Run: headless pygame with SDL's dummy video driver; simulated clock (each Clock.tick advances the game by its frame time, no real sleeping); random seed 0; keys injected as events and as key.get_pressed() state; mouse plan: one left click at the window centre at the start of phase 2, then a move to the lower-right quarter at the start of phase 3.
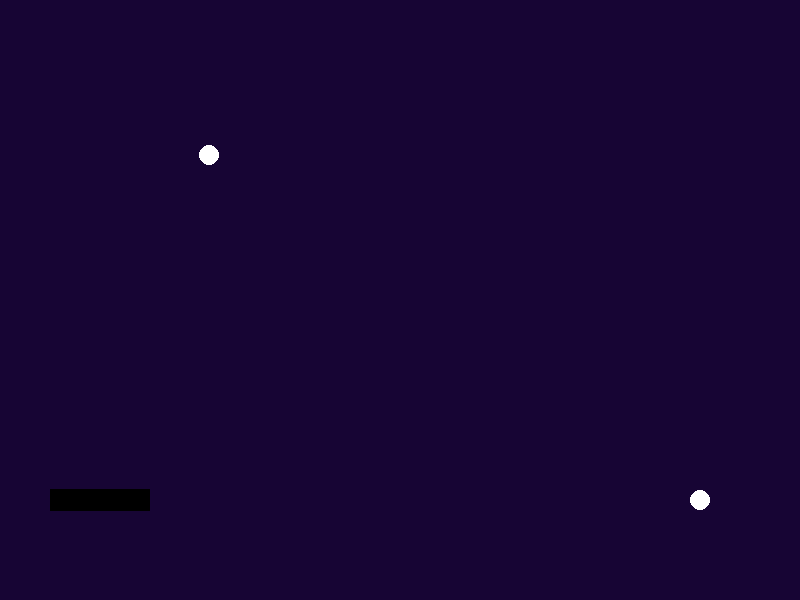
Frame 1 of 4 · flips 1–60 · no input
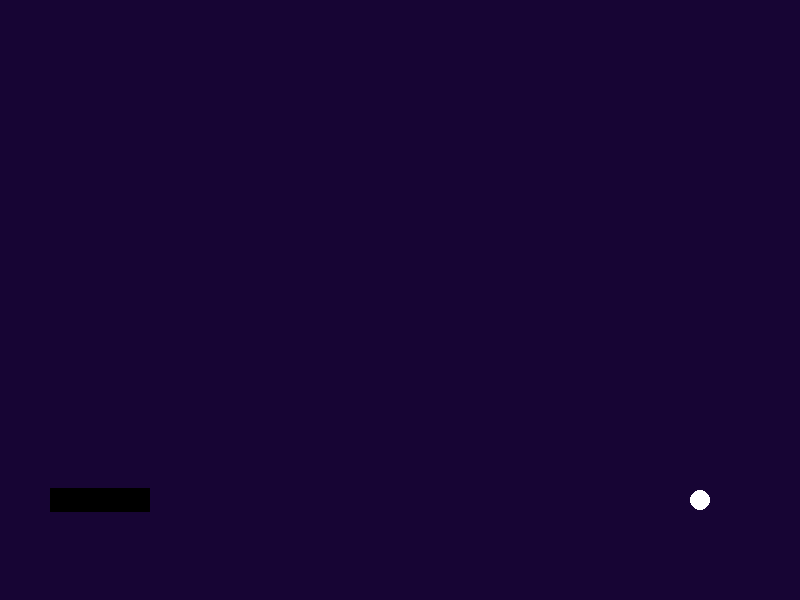
Frame 2 of 4 · flips 61–180 · clicked the window centre · tapped SPACE, RETURN · held RIGHT (→), D
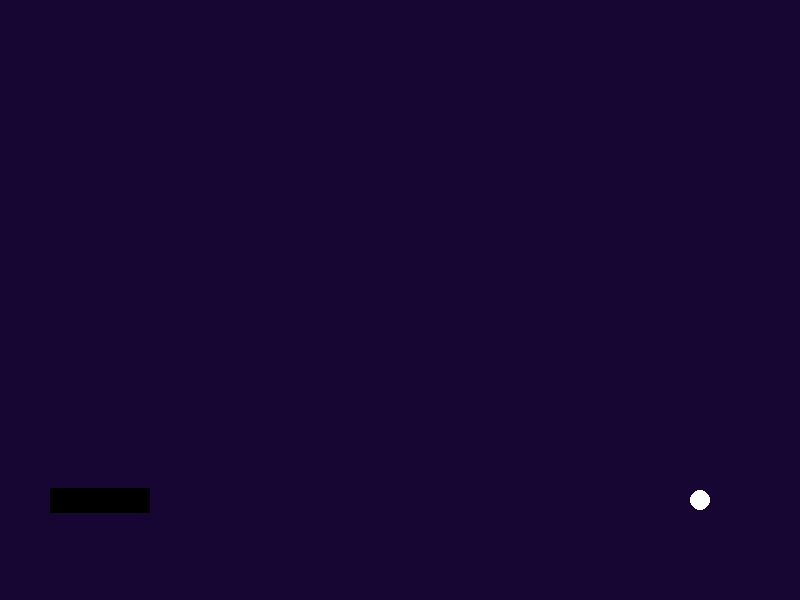
Frame 3 of 4 · flips 181–300 · moved the mouse to the lower-right quarter · held DOWN (↓), S
Frame 4 of 4 · flips 301–420 · held LEFT (←), A, UP (↑), W · screen unchanged from frame 3, image omitted

The pygame program that drew these frames:

# Import the math module
import math
import pygame

class Projectile:
    """
    A class to simulate the flight of a projectile.
    """
    def __init__(self, x0, y0, vx0, vy0, mass, Cd, B2, gravity):
        """
        Initialize the projectile with its initial position, velocity, mass, drag
        coefficient, and the constant for air resistance.
        """
        self.x = x0
        self.y = y0
        self.vx = vx0
        self.vy = vy0
        self.m = mass
        self.Cd = Cd
        self.B2 = B2
        self.gravity = gravity
        # Set the color of the projectile's trajectory
        self.trace_color = (100, 0, 0)

        # Initialize the list of points in the projectile's trajectory
        self.trajectory = []
        
        # Set the time step
        self.dt = 0.05
                
        # Initialize the air resistance force
        self.Fx = -0.5 * Cd * B2 * vx0 * math.sqrt(vx0**2 + vy0**2)
        self.Fy = -0.5 * Cd * B2 * vy0 * math.sqrt(vx0**2 + vy0**2)
        
        # Initialize the acceleration of the projectile
        self.ax = self.Fx / self.m
        self.ay = self.Fy / self.m
        
        # Initialize the lists of positions
        self.xs = [self.x]
        self.ys = [self.y]
        
    def update_position(self):
        # Calculate the air resistance force
        self.Fx = -0.5 * self.Cd * self.B2 * self.vx * self.vx
        self.Fy = -0.5 * self.Cd * self.B2 * self.vy * self.vy + self.gravity  # Reverse the sign of the y-component of the velocity

        # Calculate the acceleration of the projectile
        self.ax = self.Fx / self.m
        self.ay = self.Fy / self.m

        # Update the position and velocity of the projectile
        self.x = self.x + self.vx * self.dt
        self.y = self.y - self.vy * self.dt # Reverse the sign of the y-coordinate
        self.vx = self.vx + self.ax * self.dt
        self.vy = self.vy - self.ay * self.dt  # Reverse the sign of the y-velocity

        # Add the new position of the projectile to the list of positions
        self.xs.append(self.x)
        self.ys.append(self.y)

        # Add the current position of the projectile to the list of points in its trajectory
        self.trajectory.append((self.x, self.y))


    def set_vx_vy(self, vx, vy):
        """
    Set the velocity of the projectile.
        """
        self.vx = vx
        self.vy = vy
        
    def get_position(self):
        """
        Return the current position of the projectile.
        """
        return self.x, self.y
    
    def get_velocity(self):
        """
        Return the current velocity of the projectile.
        """
        return self.vx, self.vy
    

# Initialize the game
pygame.init()
#set frame rate to 60 fps
clock = pygame.time.Clock()
# Set the screen size
SCREEN_WIDTH = 800
SCREEN_HEIGHT = 600

# Create the screen
screen = pygame.display.set_mode((SCREEN_WIDTH, SCREEN_HEIGHT))

# Set the background color
bg_color = (23, 5, 52)

# Set the constant for air resistance
B2 = 0.00004

# Set the initial position and velocity of the cannon
cannon_x = 100
cannon_y = SCREEN_HEIGHT - 100
cannon_vx = 0
cannon_vy = 10

# Set the initial position and size of the target
target_x = SCREEN_WIDTH - 100
target_y = SCREEN_HEIGHT - 100
target_size = 10

# Set the initial position and size of the cannon ball
cannon_ball_x = cannon_x + 50
cannon_ball_y = cannon_y - 50
cannon_ball_size = 10

# Set the mass of the cannon ball
cannon_ball_mass = 1

# Set the drag coefficient of the cannon ball
cannon_ball_Cd = 0.45

# Set the initial velocity of the cannon ball
cannon_ball_vx = 0
cannon_ball_vy = 0

# Set the acceleration due to gravity
gravity = 9.81

# Create the cannon ball
cannon_ball = Projectile(cannon_ball_x, cannon_ball_y, cannon_ball_vx, cannon_ball_vy, cannon_ball_mass, cannon_ball_Cd, B2, gravity)

# Set the initial value of the game over flag
game_over = False

# Game loop
while not game_over:
    # Handle events
    for event in pygame.event.get():
        # Quit the game if the player closes the window
        if event.type == pygame.QUIT:
            game_over = True

    # Get the current position of the mouse
    mouse_x, mouse_y = pygame.mouse.get_pos()

    # Calculate the angle of the cannon relative to the horizontal
    cannon_angle = math.atan2(cannon_y - mouse_y, cannon_x - mouse_x)

    # Set the initial velocity of the cannon ball based on the distance between the cannon and the mouse
    cannon_ball_vx = (cannon_x - mouse_x) / 5
    cannon_ball_vy = (cannon_y - mouse_y) / 5

    # Set the velocity of the cannon ball
    cannon_ball.set_vx_vy(cannon_ball_vx, cannon_ball_vy)

    # Draw the screen
    screen.fill(bg_color)
    
    # Rotate the cannon
    cannon_surface = pygame.Surface((100, 20))
    cannon_surface.fill((0, 0, 0))
    rotated_cannon = pygame.transform.rotate(cannon_surface, -cannon_angle)
    rect = rotated_cannon.get_rect()
    rect.center = (cannon_x, cannon_y)
    screen.blit(rotated_cannon, rect)
    
    # Draw the target
    pygame.draw.circle(screen, (255, 255, 255), (target_x, target_y), target_size)
    
    # Draw the cannon ball
    cannon_ball_x, cannon_ball_y = cannon_ball.get_position()
    pygame.draw.circle(screen, (255, 255, 255), (cannon_ball_x, cannon_ball_y), cannon_ball_size)
    
    # Update the position of the cannon ball
    cannon_ball.update_position()
    
    # Check if the cannon ball has hit the target
    if (cannon_ball_x - target_x)**2 + (cannon_ball_y - target_y)**2 <= target_size**2:
        game_over = True
        
    # Update the screen
    pygame.display.update()
    
    # Set the frame rate to 60 fps
    clock.tick(60)

# Print a message when the game is over
print("You hit the target!")
